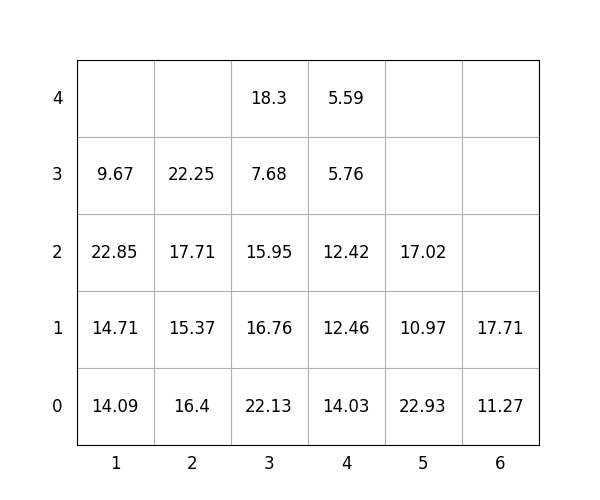

Values plotted in this chart, from the file beside it:
idx, loc_x, loc_y, loc_z, weight, group, score, seq, reloc, size(ft)
1, 3, 0, 0, 22.13, 1, 122.1, 1, 1.0, 20
2, 3, 0, 1, 16.76, 1, 116.8, 2, 1.0, 20
3, 4, 0, 0, 14.03, 3, 314, 3, 1.0, 20
4, 4, 0, 1, 12.46, 3, 312.5, 4, 1.0, 20
5, 3, 0, 2, 15.95, 1, 116, 5, 1.0, 20
6, 3, 0, 3, 7.68, 1, 107.7, 6, 1.0, 20
7, 2, 0, 0, 16.4, 0, 16.4, 7, 1.0, 20
8, 5, 0, 0, 22.93, 2, 222.9, 8, 1.0, 20
9, 5, 0, 1, 10.97, 3, 311, 9, 1.0, 20
10, 4, 0, 2, 12.42, 3, 312.4, 10, 1.0, 20
11, 5, 0, 2, 17.02, 3, 317, 11, 1.0, 20
12, 3, 0, 4, 18.3, 1, 118.3, 12, 1.0, 20
13, 1, 0, 0, 14.09, 0, 14.09, 13, 1.0, 20
14, 4, 0, 3, 5.76, 3, 305.8, 14, 1.0, 20
15, 1, 0, 1, 14.71, 0, 14.71, 15, 1.0, 20
16, 6, 0, 0, 11.27, 2, 211.3, 16, 0, 20
17, 2, 0, 1, 15.37, 0, 15.37, 17, 1.0, 20
18, 4, 0, 4, 5.59, 3, 305.6, 18, 1.0, 20
19, 2, 0, 2, 17.71, 1, 117.7, 19, 1.0, 20
20, 1, 0, 2, 22.85, 0, 22.85, 20, 1.0, 20
21, 2, 0, 3, 22.25, 1, 122.2, 21, 1.0, 20
22, 1, 0, 3, 9.67, 0, 9.67, 22, 1.0, 20
23, 6, 0, 1, 17.71, 3, 317.7, 23, 0, 20
